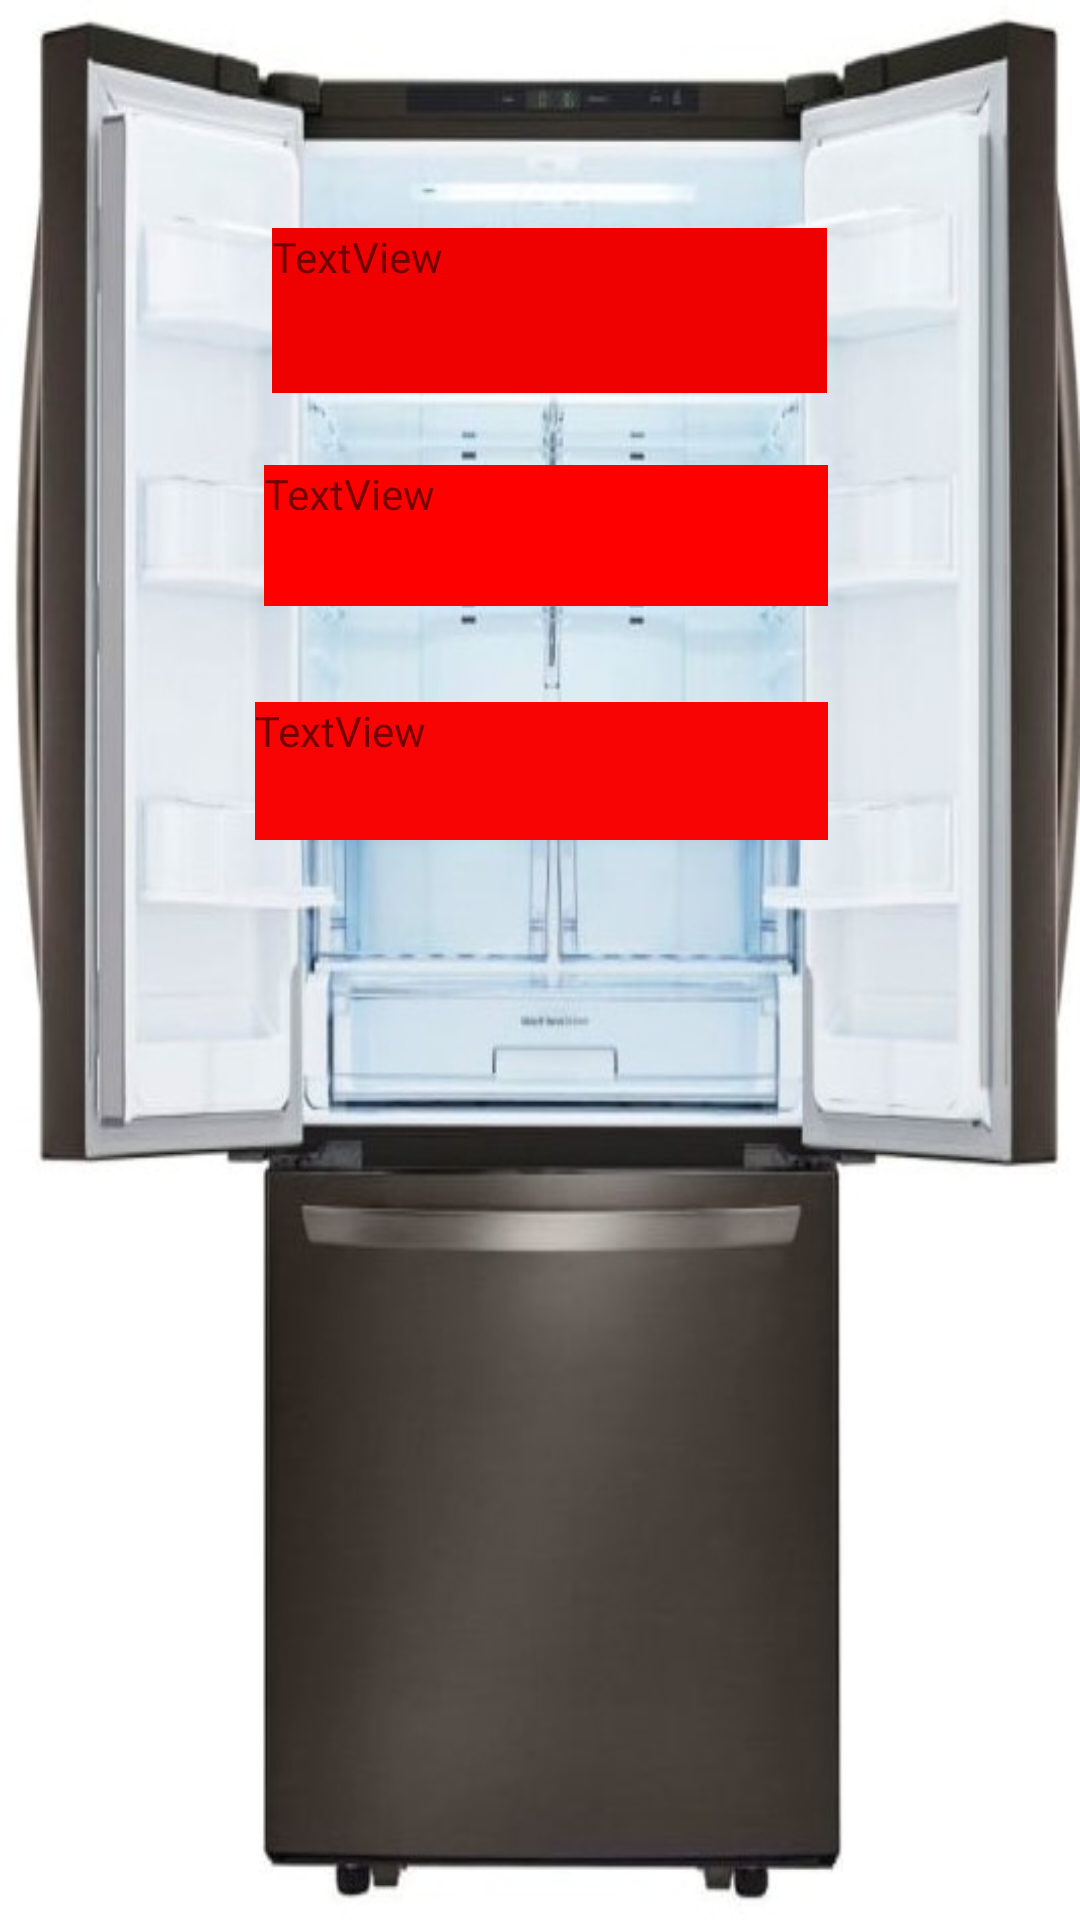

Layout XML and referenced resources for this Android screen:
<!-- AndroidManifest.xml: application theme Theme.Smart_refrigirator -->
<!-- res/layout/activity_viewdetails.xml -->
<?xml version="1.0" encoding="utf-8"?>
<androidx.constraintlayout.widget.ConstraintLayout xmlns:android="http://schemas.android.com/apk/res/android"
    xmlns:app="http://schemas.android.com/apk/res-auto"
    xmlns:tools="http://schemas.android.com/tools"
    android:layout_width="match_parent"
    android:layout_height="match_parent"
    android:background="@drawable/abcd"
    tools:context=".viewdetails">

    <TextView
        android:id="@+id/fname"
        android:layout_width="185dp"
        android:layout_height="55dp"
        android:layout_marginTop="76dp"
        android:background="#EF0101"
        android:text="TextView"
        app:layout_constraintEnd_toEndOf="parent"
        app:layout_constraintHorizontal_bias="0.518"
        app:layout_constraintStart_toStartOf="parent"
        app:layout_constraintTop_toTopOf="parent" />

    <TextView
        android:id="@+id/fexp"
        android:layout_width="188dp"
        android:layout_height="47dp"
        android:layout_marginTop="24dp"
        android:background="#FF0000"
        android:text="TextView"
        app:layout_constraintEnd_toEndOf="parent"
        app:layout_constraintHorizontal_bias="0.511"
        app:layout_constraintStart_toStartOf="parent"
        app:layout_constraintTop_toBottomOf="@+id/fname" />

    <TextView
        android:id="@+id/fweight"
        android:layout_width="191dp"
        android:layout_height="46dp"
        android:layout_marginTop="32dp"
        android:background="#F80404"
        android:text="TextView"
        app:layout_constraintEnd_toEndOf="parent"
        app:layout_constraintHorizontal_bias="0.502"
        app:layout_constraintStart_toStartOf="parent"
        app:layout_constraintTop_toBottomOf="@+id/fexp" />
</androidx.constraintlayout.widget.ConstraintLayout>
<!-- resources referenced by this layout -->
<resources>
  <!-- drawable abcd: jpg bitmap (drawable, 71937 bytes) -->
  <style name="Theme.Smart_refrigirator" parent="Theme.MaterialComponents.DayNight.DarkActionBar">
          
          <item name="colorPrimary">@color/purple_500</item>
          <item name="colorPrimaryVariant">@color/purple_700</item>
          <item name="colorOnPrimary">@color/white</item>
          
          <item name="colorSecondary">@color/teal_200</item>
          <item name="colorSecondaryVariant">@color/teal_700</item>
          <item name="colorOnSecondary">@color/black</item>
          
          <item name="android:statusBarColor" tools:targetApi="l">?attr/colorPrimaryVariant</item>
          
      </style>
  <!-- not gathered from this repository: default colours our renderer supplied (Android Studio template values) -->
  <color name="purple_500">#FF6200EE</color>
  <color name="purple_700">#FF3700B3</color>
  <color name="teal_200">#FF03DAC5</color>
  <color name="teal_700">#FF018786</color>
  <color name="black">#FF000000</color>
  <color name="white">#FFFFFFFF</color>
</resources>
